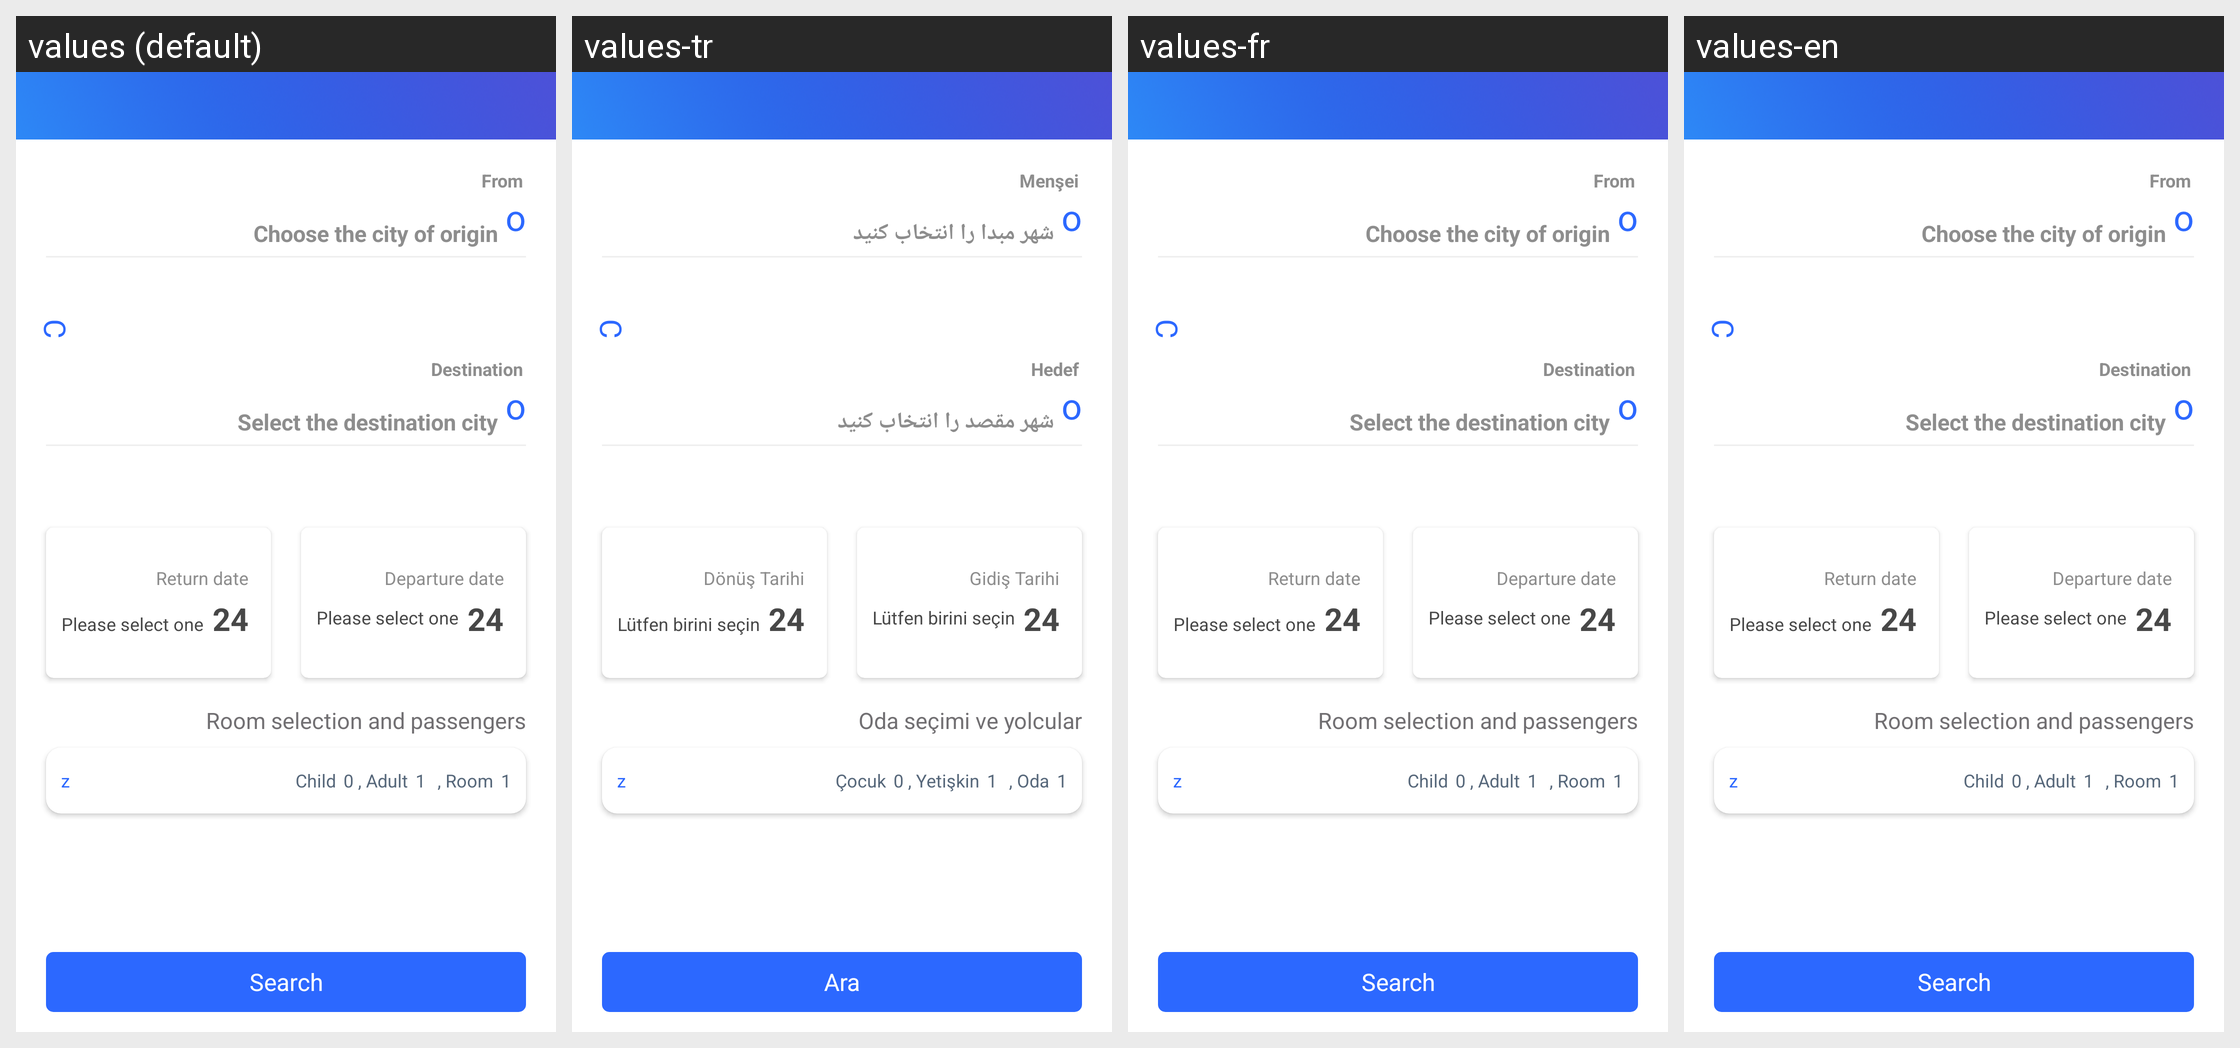

The Android screen above is rendered under several locales of the same app. Produce the string resources it draws, with the default and per-locale values.
Android screen res/layout/activity_flight_hotel2.xml rendered under 4 locales, left to right: values (default), values-tr, values-fr, values-en. Device: Nexus 5 (rendered at 1080×1920; each locale shown at half size, 540×960, under a caption strip naming it); theme AppTheme.
Other locales in the repository, not shown: values-ar, values-fa, values-sa.
Strings drawn on this screen, with the default value and each locale's value (text and hints the layout hard-codes, and strings that could not be matched under every locale, appear in the picture but are not listed):

origin
  values: From
  values-tr: Menşei
  values-fr: From  [not translated; the default value is used]
  values-en: From  [not translated; the default value is used]

select_origin_city
  values: Choose the city of origin
  values-tr: شهر مبدا را انتخاب کنید
  values-fr: Choose the city of origin  [not translated; the default value is used]
  values-en: Choose the city of origin  [not translated; the default value is used]

destination
  values: Destination
  values-tr: Hedef
  values-fr: Destination  [not translated; the default value is used]
  values-en: Destination  [not translated; the default value is used]

select_destination_city
  values: Select the destination city
  values-tr: شهر مقصد را انتخاب کنید
  values-fr: Select the destination city  [not translated; the default value is used]
  values-en: Select the destination city  [not translated; the default value is used]

return_date
  values: Return date
  values-tr: Dönüş Tarihi
  values-fr: Return date  [not translated; the default value is used]
  values-en: Return date  [not translated; the default value is used]

please_select_one
  values: Please select one
  values-tr: Lütfen birini seçin
  values-fr: Please select one  [not translated; the default value is used]
  values-en: Please select one  [not translated; the default value is used]

departure_date
  values: Departure date
  values-tr: Gidiş Tarihi
  values-fr: Departure date  [not translated; the default value is used]
  values-en: Departure date  [not translated; the default value is used]

_room_selection
  values: Room selection and passengers
  values-tr: Oda seçimi ve yolcular
  values-fr: Room selection and passengers  [not translated; the default value is used]
  values-en: Room selection and passengers  [not translated; the default value is used]

baby
  values: Child
  values-tr: Çocuk
  values-fr: Child  [not translated; the default value is used]
  values-en: Child  [not translated; the default value is used]

adault
  values: Adult
  values-tr: Yetişkin
  values-fr: Adult  [not translated; the default value is used]
  values-en: Adult  [not translated; the default value is used]

room
  values: Room
  values-tr: Oda
  values-fr: Room  [not translated; the default value is used]
  values-en: Room  [not translated; the default value is used]

search
  values: Search
  values-tr: Ara
  values-fr: Search  [not translated; the default value is used]
  values-en: Search  [not translated; the default value is used]
